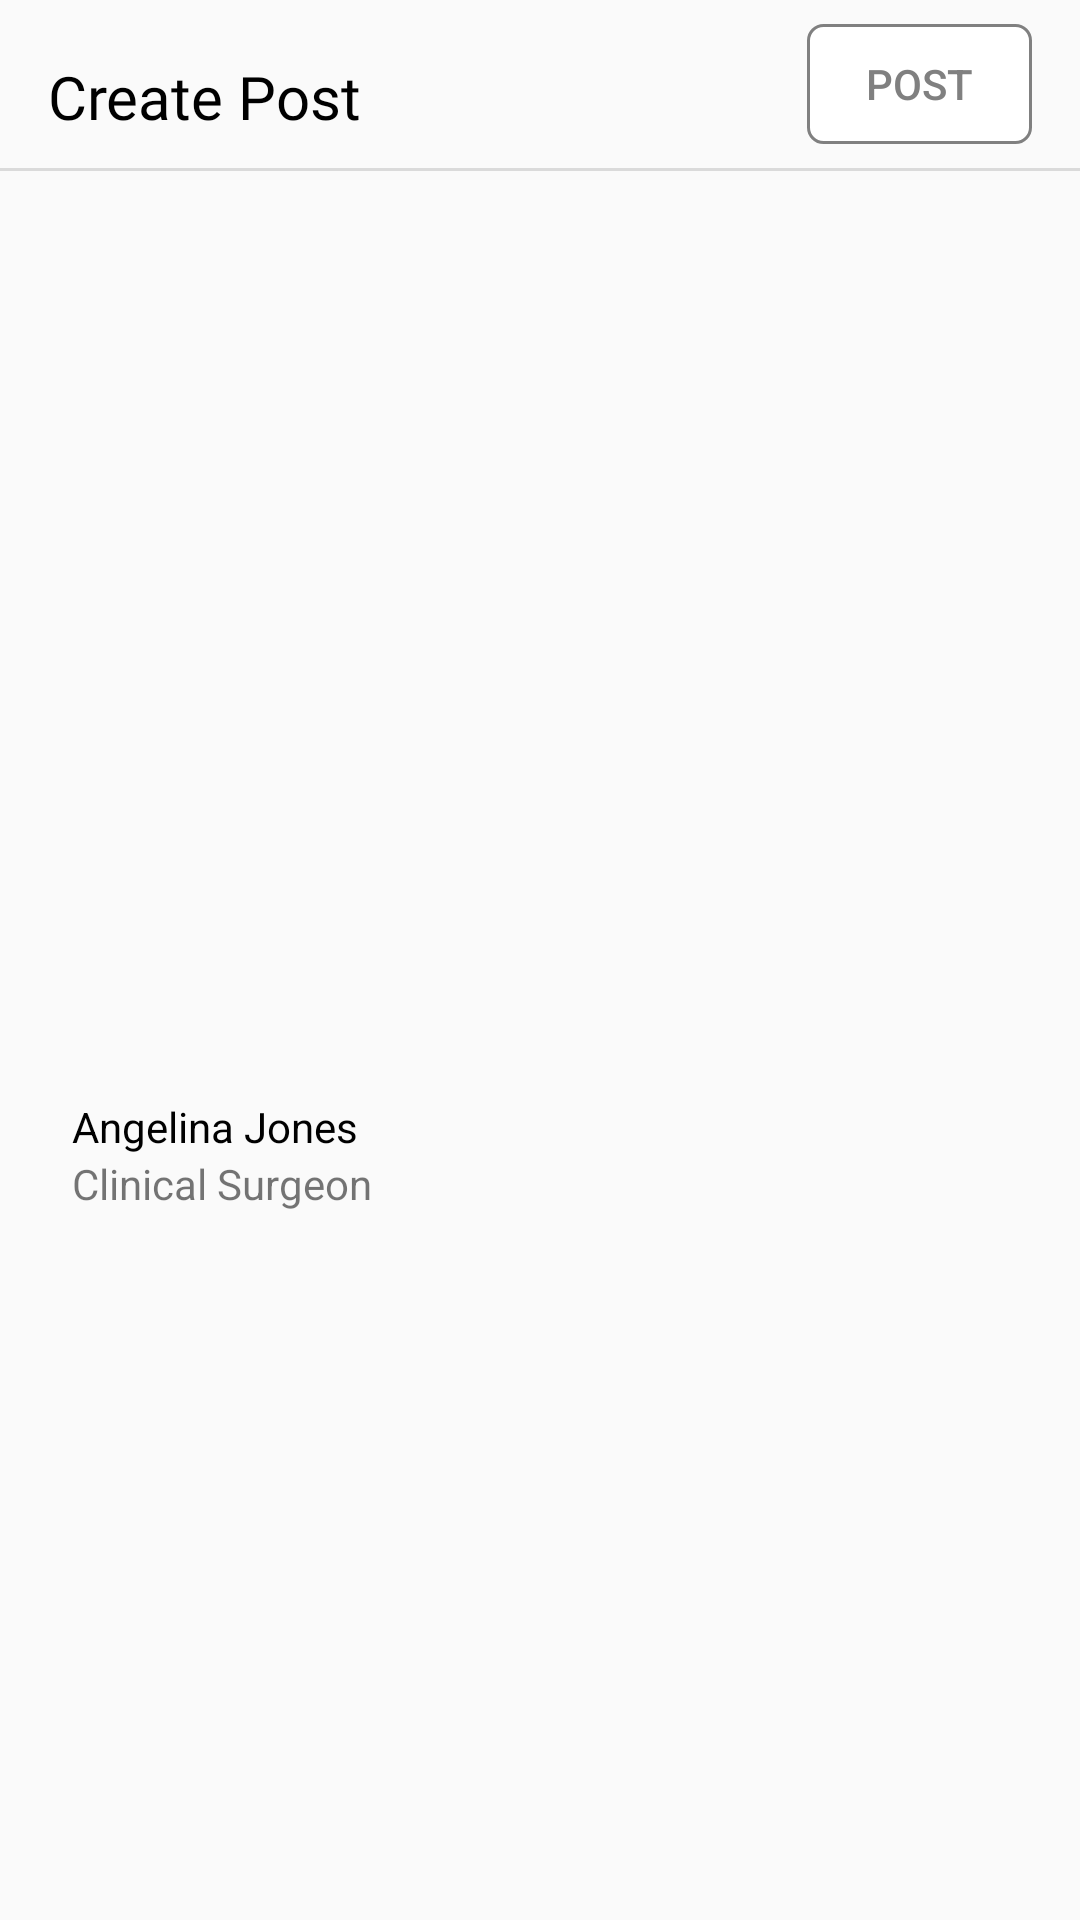

Produce the Android XML layout that renders to this screen, including the resource entries it uses.
<!-- AndroidManifest.xml: application theme Theme.CommunityFeedApp -->
<!-- res/layout/fragment_add.xml -->
<?xml version="1.0" encoding="utf-8"?>
<androidx.constraintlayout.widget.ConstraintLayout xmlns:android="http://schemas.android.com/apk/res/android"
    xmlns:app="http://schemas.android.com/apk/res-auto"
    xmlns:tools="http://schemas.android.com/tools"
    android:layout_width="match_parent"
    android:layout_height="match_parent"
    tools:context=".fragments.AddPostFragment">

    <TextView
        android:id="@+id/textView3"
        android:layout_width="wrap_content"
        android:layout_height="wrap_content"
        android:layout_marginStart="16dp"
        android:layout_marginTop="8dp"
        android:fontFamily="@font/roboto_black"
        android:text="Create Post"
        android:textColor="@color/black"
        android:textSize="20sp"
        app:layout_constraintBottom_toBottomOf="@+id/button"
        app:layout_constraintStart_toStartOf="parent"
        app:layout_constraintTop_toTopOf="@+id/button" />

    <androidx.appcompat.widget.AppCompatButton
        android:id="@+id/button"
        android:layout_width="75dp"
        android:layout_height="40dp"
        android:layout_marginTop="8dp"
        android:layout_marginEnd="16dp"
        android:background="@drawable/follow_active_btn"
        android:enabled="false"
        android:text="Post"
        android:textColor="@color/gray"
        app:layout_constraintEnd_toEndOf="parent"
        app:layout_constraintTop_toTopOf="parent" />

    <View
        android:id="@+id/view10"
        android:layout_width="wrap_content"
        android:layout_height="1dp"
        android:layout_marginTop="8dp"
        android:background="#DADADA"
        app:layout_constraintEnd_toEndOf="parent"
        app:layout_constraintHorizontal_bias="0.5"
        app:layout_constraintStart_toStartOf="parent"
        app:layout_constraintTop_toBottomOf="@+id/button" />


    <de.hdodenhof.circleimageview.CircleImageView
        android:id="@+id/profileImgAddPost"
        android:layout_width="@dimen/_50sdp"
        android:layout_height="@dimen/_50sdp"
        android:layout_marginTop="8dp"
        android:padding="4dp"
        android:src="@drawable/profile"
        app:layout_constraintStart_toStartOf="@+id/textView3"
        app:layout_constraintTop_toBottomOf="@id/view10" />

    <View
        android:id="@+id/view9"
        android:layout_width="0dp"
        android:layout_height="0dp"
        android:background="@drawable/gray_circle"
        app:layout_constraintBottom_toBottomOf="@id/profileImgAddPost"
        app:layout_constraintEnd_toEndOf="@+id/profileImgAddPost"
        app:layout_constraintStart_toStartOf="@+id/profileImgAddPost"
        app:layout_constraintTop_toTopOf="@+id/profileImgAddPost" />

    <TextView
        android:id="@+id/userNameAddPost"
        android:layout_width="wrap_content"
        android:layout_height="wrap_content"
        android:layout_marginStart="8dp"
        android:text="Angelina Jones"
        android:textColor="@color/black"
        android:textSize="@dimen/_14sdp"
        app:layout_constraintBottom_toTopOf="@+id/userProfessionAddPost"
        app:layout_constraintStart_toEndOf="@+id/profileImgAddPost"
        app:layout_constraintTop_toTopOf="@+id/profileImgAddPost"
        app:layout_constraintVertical_chainStyle="packed" />

    <TextView
        android:id="@+id/userProfessionAddPost"
        android:layout_width="wrap_content"
        android:layout_height="wrap_content"
        android:text="Clinical Surgeon"
        app:layout_constraintBottom_toBottomOf="@+id/profileImgAddPost"
        app:layout_constraintStart_toStartOf="@+id/userNameAddPost"
        app:layout_constraintTop_toBottomOf="@+id/userNameAddPost" />

    <EditText
        android:id="@+id/editTextTextPersonName"
        android:layout_width="0dp"
        android:layout_height="wrap_content"
        android:layout_marginEnd="16dp"
        android:background="@android:color/transparent"
        android:ems="10"
        android:hint="What's on your mind?"
        android:inputType="textPersonName"
        android:textSize="24sp"
        app:layout_constraintEnd_toEndOf="parent"
        app:layout_constraintStart_toStartOf="@+id/profileImgAddPost"
        app:layout_constraintTop_toBottomOf="@+id/profileImgAddPost" />


</androidx.constraintlayout.widget.ConstraintLayout>
<!-- resources referenced by this layout -->
<resources>
  <color name="black">#FF000000</color>
  <color name="gray">#808080</color>
  <!-- drawable follow_active_btn (drawable) -->
  <?xml version="1.0" encoding="utf-8"?>
  <shape xmlns:android="http://schemas.android.com/apk/res/android">
  
      <corners android:radius="5dp" />
      <solid android:color="@color/white" />
      <stroke
          android:width="1dp"
          android:color="@color/gray" />
  
  
  </shape>
  <!-- drawable gray_circle (drawable) -->
  <?xml version="1.0" encoding="utf-8"?>
  <shape xmlns:android="http://schemas.android.com/apk/res/android"
      android:shape="oval">
  
      <stroke
          android:width="2dp"
          android:color="#DADADA" />
      <solid android:color="#00FFFFFF" />
  
      <size
          android:width="120dp"
          android:height="120dp" />
  </shape>
  <!-- drawable profile: webp bitmap (drawable, 10568 bytes) -->
  <style name="Theme.CommunityFeedApp" parent="Theme.AppCompat.Light.NoActionBar">
          
          <item name="colorPrimary">@color/teal_200</item>
          <item name="colorPrimaryVariant">@color/teal_700</item>
          <item name="colorOnPrimary">@color/white</item>
          
          <item name="colorSecondary">@color/teal_200</item>
          <item name="colorSecondaryVariant">@color/teal_700</item>
          <item name="colorOnSecondary">@color/white</item>
          
          <item name="android:statusBarColor" tools:targetApi="l">?attr/colorPrimaryVariant</item>
          
          <item name="windowActionBar">false</item>
          <item name="windowNoTitle">true</item>
  
      </style>
  <color name="white">#FFFFFFFF</color>
  <color name="teal_200">#FF03DAC5</color>
  <color name="teal_700">#FF018786</color>
</resources>
